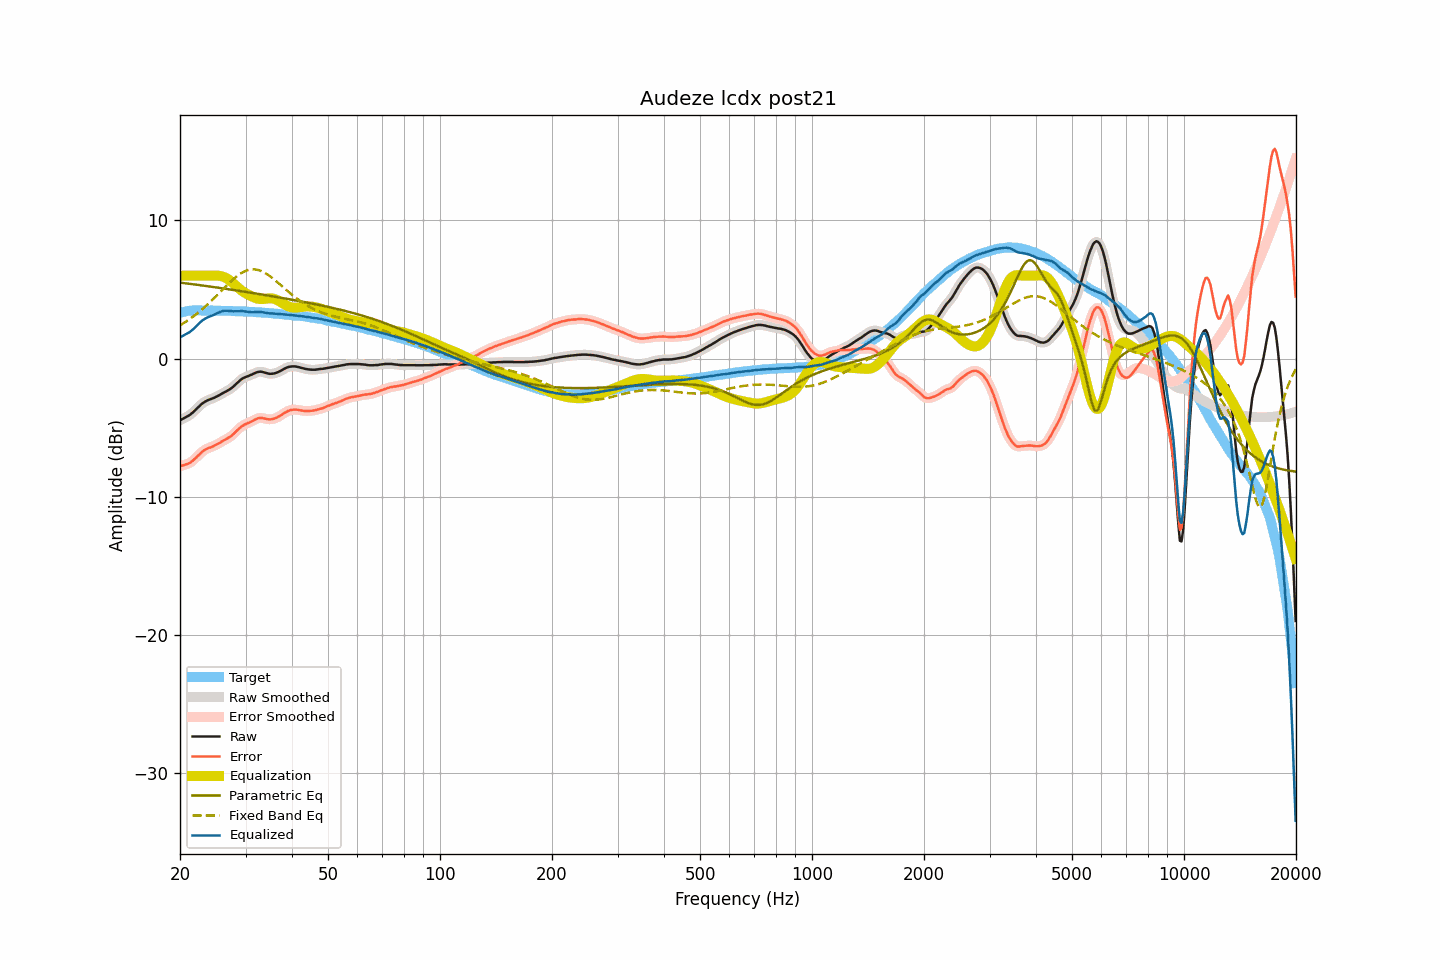

The file beside this chart, header and first rows:
frequency, raw, smoothed, error, error_smoothed, equalization, parametric_eq, fixed_band_eq, equalized_raw, equalized_smoothed, target
20.00, -4.46, -4.46, -7.78, -7.78, 6.00, 5.50, 2.41, 1.54, 1.54, 3.32
20.20, -4.40, -4.40, -7.75, -7.75, 6.00, 5.49, 2.48, 1.60, 1.60, 3.35
20.40, -4.34, -4.33, -7.72, -7.71, 6.00, 5.47, 2.55, 1.66, 1.67, 3.38
20.61, -4.27, -4.27, -7.67, -7.67, 6.00, 5.46, 2.63, 1.73, 1.73, 3.40
20.81, -4.21, -4.21, -7.63, -7.64, 6.00, 5.44, 2.70, 1.79, 1.79, 3.43
21.02, -4.15, -4.15, -7.60, -7.60, 6.00, 5.43, 2.78, 1.85, 1.85, 3.46
21.23, -4.08, -4.07, -7.54, -7.54, 6.00, 5.42, 2.86, 1.92, 1.93, 3.47
21.44, -3.99, -3.99, -7.46, -7.46, 6.00, 5.40, 2.95, 2.01, 2.01, 3.48
21.66, -3.89, -3.89, -7.37, -7.37, 6.00, 5.39, 3.03, 2.11, 2.11, 3.48
21.87, -3.78, -3.78, -7.26, -7.27, 6.00, 5.37, 3.12, 2.22, 2.22, 3.48
22.09, -3.67, -3.66, -7.16, -7.16, 6.00, 5.36, 3.21, 2.33, 2.34, 3.49
22.31, -3.55, -3.55, -7.04, -7.04, 6.00, 5.34, 3.30, 2.45, 2.45, 3.49
22.54, -3.44, -3.44, -6.93, -6.93, 6.00, 5.32, 3.40, 2.56, 2.56, 3.49
22.76, -3.33, -3.33, -6.82, -6.82, 6.00, 5.31, 3.49, 2.67, 2.67, 3.49
22.99, -3.23, -3.23, -6.71, -6.72, 6.00, 5.29, 3.59, 2.77, 2.77, 3.48
23.22, -3.15, -3.15, -6.63, -6.63, 6.00, 5.28, 3.70, 2.85, 2.85, 3.48
23.45, -3.08, -3.08, -6.56, -6.55, 6.00, 5.26, 3.80, 2.92, 2.92, 3.48
23.69, -3.02, -3.02, -6.50, -6.50, 6.00, 5.25, 3.91, 2.98, 2.98, 3.48
23.92, -2.97, -2.97, -6.45, -6.45, 6.00, 5.23, 4.01, 3.03, 3.03, 3.48
24.16, -2.93, -2.93, -6.41, -6.41, 6.00, 5.21, 4.13, 3.07, 3.07, 3.49
24.40, -2.89, -2.88, -6.37, -6.37, 6.01, 5.20, 4.24, 3.12, 3.12, 3.49
24.65, -2.84, -2.84, -6.31, -6.32, 6.01, 5.18, 4.35, 3.17, 3.17, 3.48
24.89, -2.79, -2.79, -6.26, -6.26, 6.01, 5.16, 4.47, 3.23, 3.23, 3.47
25.14, -2.73, -2.73, -6.20, -6.20, 6.01, 5.15, 4.59, 3.28, 3.28, 3.47
25.39, -2.67, -2.66, -6.14, -6.14, 6.00, 5.13, 4.70, 3.33, 3.34, 3.47
25.65, -2.60, -2.60, -6.07, -6.07, 5.98, 5.11, 4.82, 3.39, 3.39, 3.47
25.91, -2.53, -2.53, -5.99, -6.00, 5.96, 5.10, 4.94, 3.43, 3.43, 3.46
26.16, -2.47, -2.47, -5.93, -5.93, 5.92, 5.08, 5.06, 3.46, 3.45, 3.46
26.43, -2.41, -2.41, -5.87, -5.86, 5.87, 5.06, 5.18, 3.47, 3.47, 3.46
26.69, -2.35, -2.35, -5.80, -5.80, 5.81, 5.04, 5.29, 3.47, 3.47, 3.46
26.96, -2.28, -2.28, -5.73, -5.74, 5.74, 5.03, 5.41, 3.46, 3.46, 3.46
27.23, -2.21, -2.21, -5.66, -5.66, 5.66, 5.01, 5.52, 3.45, 3.45, 3.45
27.50, -2.13, -2.13, -5.58, -5.58, 5.56, 4.99, 5.63, 3.43, 3.44, 3.45
27.77, -2.04, -2.03, -5.48, -5.48, 5.46, 4.97, 5.73, 3.42, 3.43, 3.44
28.05, -1.93, -1.93, -5.37, -5.37, 5.36, 4.96, 5.83, 3.43, 3.43, 3.44
28.33, -1.82, -1.82, -5.25, -5.25, 5.25, 4.94, 5.93, 3.43, 3.43, 3.43
28.62, -1.71, -1.71, -5.14, -5.14, 5.14, 4.92, 6.02, 3.44, 3.44, 3.43
28.90, -1.61, -1.60, -5.03, -5.03, 5.04, 4.90, 6.10, 3.44, 3.44, 3.43
29.19, -1.51, -1.51, -4.92, -4.93, 4.95, 4.88, 6.18, 3.44, 3.44, 3.41
29.48, -1.43, -1.43, -4.85, -4.85, 4.87, 4.87, 6.25, 3.44, 3.43, 3.42
29.78, -1.37, -1.37, -4.78, -4.78, 4.79, 4.85, 6.31, 3.42, 3.42, 3.41
30.08, -1.32, -1.32, -4.73, -4.72, 4.72, 4.83, 6.36, 3.40, 3.41, 3.41
30.38, -1.27, -1.27, -4.67, -4.67, 4.66, 4.81, 6.40, 3.39, 3.39, 3.40
30.68, -1.23, -1.23, -4.62, -4.62, 4.60, 4.79, 6.43, 3.37, 3.38, 3.39
30.99, -1.18, -1.18, -4.56, -4.56, 4.54, 4.77, 6.45, 3.37, 3.37, 3.38
31.30, -1.13, -1.12, -4.51, -4.51, 4.49, 4.75, 6.46, 3.36, 3.36, 3.38
31.61, -1.07, -1.07, -4.45, -4.44, 4.44, 4.74, 6.46, 3.37, 3.37, 3.38
31.93, -1.02, -1.02, -4.38, -4.38, 4.39, 4.72, 6.45, 3.37, 3.37, 3.37
32.24, -0.98, -0.98, -4.33, -4.33, 4.35, 4.70, 6.43, 3.37, 3.37, 3.35
32.57, -0.95, -0.95, -4.30, -4.30, 4.32, 4.68, 6.40, 3.38, 3.38, 3.35
32.89, -0.94, -0.94, -4.29, -4.28, 4.31, 4.66, 6.36, 3.37, 3.37, 3.35
33.22, -0.95, -0.95, -4.28, -4.29, 4.31, 4.64, 6.31, 3.36, 3.36, 3.34
33.55, -0.98, -0.98, -4.31, -4.31, 4.32, 4.62, 6.26, 3.34, 3.34, 3.33
33.89, -1.02, -1.01, -4.34, -4.34, 4.33, 4.60, 6.19, 3.32, 3.32, 3.32
34.23, -1.05, -1.05, -4.36, -4.36, 4.35, 4.58, 6.12, 3.30, 3.30, 3.32
34.57, -1.08, -1.08, -4.38, -4.38, 4.36, 4.56, 6.04, 3.29, 3.29, 3.30
34.92, -1.10, -1.09, -4.39, -4.39, 4.37, 4.54, 5.96, 3.27, 3.28, 3.29
35.27, -1.09, -1.09, -4.38, -4.38, 4.36, 4.52, 5.87, 3.28, 3.27, 3.29
35.62, -1.08, -1.08, -4.35, -4.35, 4.35, 4.50, 5.78, 3.27, 3.27, 3.27
35.97, -1.06, -1.05, -4.32, -4.32, 4.31, 4.48, 5.69, 3.25, 3.26, 3.26
... 635 more rows
